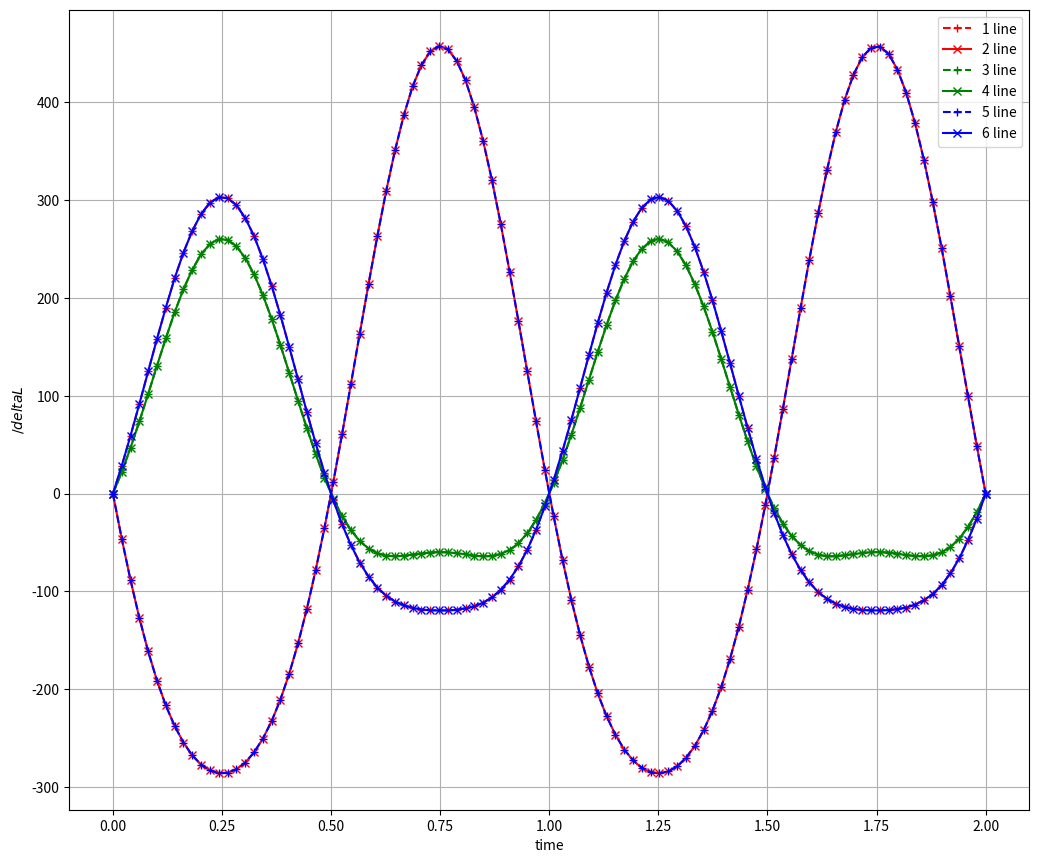
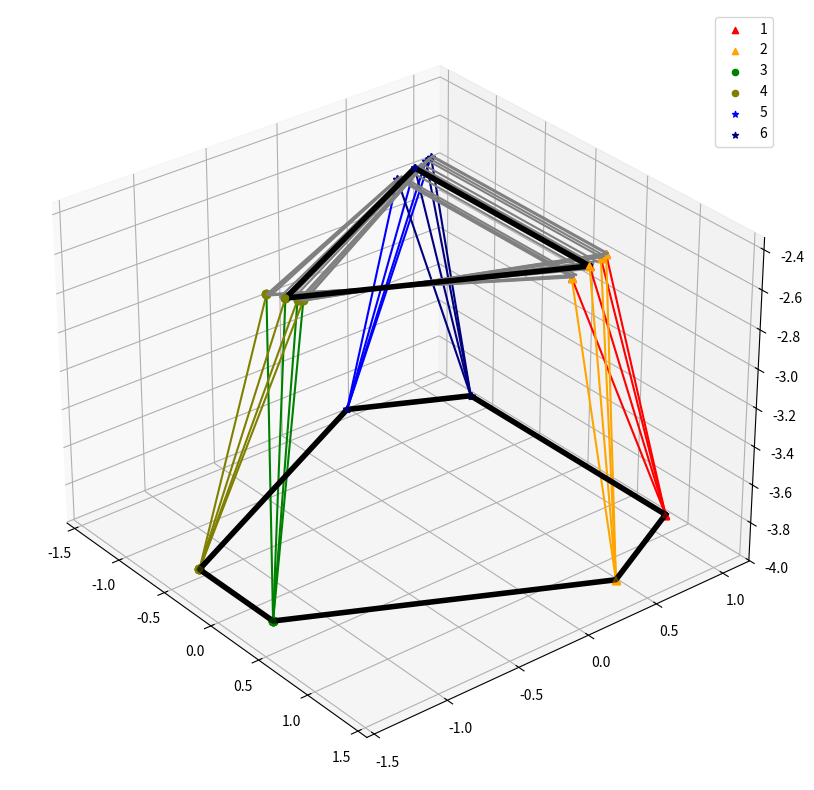

Write Python code to recreate these figures, in order.
import numpy as np
import matplotlib.pyplot as plt
import pandas as pd
import matplotlib.animation as animation
from mpl_toolkits import mplot3d
from mpl_toolkits.mplot3d import Axes3D


class Hexapod:
    def __init__(self):
        self.alpha = 30.
        self.beta = 15.
        self.L = 1.5
        self.h_c = 2.5
        self.r = 1.
        self.m = 2500.

        self.A_0 = np.round([[self.r*np.sin(2*np.pi/3*i + np.pi),
                              self.r*np.cos(2*np.pi/3*i + np.pi),
                              -self.h_c] for i in range(-1, 2)], 5)
        self.B = np.array([])

        self.nu = 1.
        self.fi_x_0 = 5.
        self.fi_x = lambda t: self.fi_x_0 * np.sin(2*np.pi * self.nu * t)
        self.fi_y_0 = 3.
        self.fi_y = lambda t: self.fi_y_0 * np.sin(2*np.pi * self.nu * t)

        self.J = np.array([[5000, 0, 0],
                           [0, 5000, 0],
                           [0, 0, 3500]], np.float32)

        self.H = np.cos(np.pi/180. * self.beta) * np.cos(np.pi/180. * self.alpha/2) * self.L
        self.R_b = (self.L**2 - self.H**2) ** 0.5

        self.R_matrix_y = lambda t: np.round([[1, 0, 0],
                                              [0, np.cos(self.fi_y(t)*np.pi/180.), -np.sin(self.fi_y(t)*np.pi/180.)],
                                              [0, np.sin(self.fi_y(t)*np.pi/180.), np.cos(self.fi_y(t)*np.pi/180.)]], 5)

        self.R_matrix_x = lambda t: np.round([[np.cos(self.fi_x(t)*np.pi/180.), -np.sin(self.fi_x(t)*np.pi/180.), 0],
                                              [np.sin(self.fi_x(t)*np.pi/180.), np.cos(self.fi_x(t)*np.pi/180.), 0],
                                              [0, 0, 1]], 5)

        self.R_matrix_z = lambda t: np.round([[np.cos(self.fi_y(t)*np.pi/180.), 0, np.sin(self.fi_y(t)*np.pi/180.)],
                                              [0, 1, 0],
                                              [-np.sin(self.fi_y(t)*np.pi/180.), 0, np.cos(self.fi_y(t)*np.pi/180.)]], 5)
        # для построения точек B
        self.h = self.L * np.cos(np.pi/180.*self.alpha/2) * np.sin(np.pi/180.*self.beta)
        self.a = self.L * np.sin(np.pi/180.*self.alpha/2)
        self.r = (self.h**2 + self.a**2)**0.5

    def set_B(self):
        for i, A in enumerate(self.A_0):
            a = A[:2]
            b1 = np.array([self.h, self.a])
            b2 = np.array([self.h, -self.a])

            kappa = np.array([[np.cos(np.pi / 180 * (30-120*i)), -np.sin(np.pi / 180 * (30-120*i))],
                              [np.sin(np.pi / 180 * (30-120*i)), np.cos(np.pi / 180 * (30-120*i))]])

            p1 = np.dot(kappa, b1) + a
            p2 = np.dot(kappa, b2) + a
            p1 = np.append(p1, -self.H - self.h_c)
            p2 = np.append(p2, -self.H - self.h_c)
            self.B = np.hstack((self.B, p1))
            self.B = np.hstack((self.B, p2))

        self.B = self.B.reshape(6, 3)

        # test
        i = 0
        for A in self.A_0:
            assert np.linalg.norm(np.subtract(A, self.B[i])) - self.L <= 1e-4
            assert np.linalg.norm(np.subtract(A, self.B[i + 1])) - self.L <= 1e-4
            print(np.linalg.norm(np.subtract(A, self.B[i])))
            print(np.linalg.norm(np.subtract(A, self.B[i + 1])))
            i += 2

    def plot_top_plane(self):
        # print(self.B)
        A = np.dot(self.A_0, self.R_matrix_y(.25))
        df_A = pd.DataFrame(data=self.A_0, columns=['x', 'y', 'z'])
        df_B = pd.DataFrame(data=self.B, columns=['x', 'y', 'z'])
        df_test = pd.DataFrame(data=A, columns=['x', 'y', 'z'])
        # print(self.A_0)

        # plt.figure(figsize=(12, 10))
        plt.grid()
        plt.scatter(df_A.x.values, df_A.y.values)
        plt.scatter(df_B.x.values, df_B.y.values)
        plt.plot(df_test.x.values, df_test.y.values)

        # ax = plt.axes(projection='3d')

        # ax.plot(df_A.x.values, df_A.y.values, df_A.z.values, '-b')
        # ax.scatter(df_B.x.values, df_B.y.values, df_B.z.values, '-g')
        # ax.plot(df_test.x.values, df_test.y.values, df_test.z.values, '-r')
        plt.show()

    def get_delta_l(self):
        indexes = [[0, 0], [0, 1], [1, 2], [1, 3], [2, 4], [2, 5]]

        L_all = []  # удлинения каждого цилиндра за период
        coordinates_A = []  # координаты
        for i, j in indexes:
            print('index', i, j)
            dl = []
            coord = []
            for t in np.linspace(0, 2., 100):
                A = np.dot(self.A_0[i], self.R_matrix_y(t))

                L_1 = np.sum((A - self.B[j])**2)**0.5
                L_1_0 = np.linalg.norm(np.subtract(self.A_0[i], self.B[j]))

                print('dL[мм] = {:.5f}'.format((L_1 - L_1_0) * 1e4))
                dl.append(round(((L_1 - L_1_0) * 1e4), 5))
                coord.append(A)

            coordinates_A.append(coord)
            L_all.append(dl)

            # численно находим СКОРОСТЬ изменения длины цилиндра
            v = []
            time = np.linspace(0, 2., 100)
            for k in range(99):
                v.append((dl[k + 1] - dl[k]) / (time[k + 1] - time[k]))

            print('v = ', np.round(v, 3))
            print('v =', (np.max(np.abs(dl))) / 0.25)
            print('###########################################################################')

        coordinates_A = coordinates_A[0::2]  # исключим повторение вершни

        fig = plt.figure(figsize=(12,10))
        axes = fig.add_axes([0.1, 0.1, 0.8, 0.8])

        colors = {0: 'r+--', 1: 'rx-',
                  2: 'g+--', 3: 'gx-',
                  4: 'b+--', 5: 'bx-'}
        for i in range(6):
            plt.plot(np.linspace(0, 2., 100), L_all[i], colors[i])

        axes.set_xlabel('time')
        axes.set_ylabel('$/delta L$')
        axes.legend([r'1 line', '2 line', '3 line', '4 line', '5 line', '6 line'], loc=0)
        plt.grid()
        plt.show()

        self.plot_3d_lines(coordinates_A)
        # self.plot_animate(coordinates_A)

    def plot_3d_lines(self, A):
        indexes = [[0, 0], [0, 1], [1, 2], [1, 3], [2, 4], [2, 5]]

        plt.figure(figsize=(12, 10))
        ax = plt.axes(projection='3d')
        colors = {0: 'r', 1: 'orange',
                  2: 'g', 3: 'olive',
                  4: 'b', 5: 'navy'}
        markers = {0: '^', 1: '^',
                   2: 'o', 3: 'o',
                   4: '*', 5: '*'}

        # задать легенду
        for i, j in indexes:
            df_A = pd.Series(data=self.A_0[i], index=['x', 'y', 'z'])
            df_B = pd.Series(data=self.B[j], index=['x', 'y', 'z'])
            x = [df_A.x, df_B.x]
            y = [df_A.y, df_B.y]
            z = [df_A.z, df_B.z]
            ax.scatter(x, y, z, c=colors[j], marker=markers[j], s=20.)
        ax.legend([r'1', '2', '3', '4', '5', '6'], loc=0)

        # indexes = [[0, 0], [1, 2], [2, 4]]
        # построить смещения каждого поршня
        for i, j in indexes:
            for k, a in enumerate(A[i]):
                df_A = pd.Series(data=a, index=['x', 'y', 'z'])
                df_B = pd.Series(data=self.B[j], index=['x', 'y', 'z'])
                x = [df_A.x, df_B.x]
                y = [df_A.y, df_B.y]
                z = [df_A.z, df_B.z]
                if k % 30 == 0:
                    ax.plot(x, y, z, c=colors[j], marker=markers[j])
                    print('H_A =', z[0])

        cur_A = np.array(A)
        # посторить смещение верхней плтаформы
        for i in range(0, 100, 8):
            a = np.array([cur_A[0, i], cur_A[1, i], cur_A[2, i]])
            df_A = pd.DataFrame(data=a, columns=['x', 'y', 'z'])
            df_A = pd.concat((df_A, df_A.take([0])), axis=0)
            ax.plot(df_A.x.values, df_A.y.values, df_A.z.values, c='gray')

        # отрисовать начальные положения верхней и нижней платформы
        df_B = pd.DataFrame(data=self.B, columns=['x', 'y', 'z'])
        df_B = pd.concat((df_B, df_B.take([0])))
        df_A = pd.DataFrame(data=self.A_0, columns=['x', 'y', 'z'])
        df_A = pd.concat((df_A, df_A.take([0])), axis=0)

        ax.plot(df_B.x.values, df_B.y.values, df_B.z.values, c='black', linewidth=4.)
        ax.plot(df_A.x.values, df_A.y.values, df_A.z.values, c='black', linewidth=4.)

        ax.view_init(30, -39)
        plt.show(block=False)

    def plot_animate(self, A):
        """"
        try to create animate function to plot mechanisms
        """
        fig = plt.figure()
        fig.set_tight_layout(False)
        ax = plt.axes(projection='3d')
        global cnt
        cnt = ax

        global cur_A
        global cur_B
        cur_A = A[0]
        cur_B = self.B[0]

        def steps(count=1):
            for i in range(count):
                df_A = pd.Series(data=cur_A[i], index=['x', 'y', 'z'])
                df_B = pd.Series(data=cur_B, index=['x', 'y', 'z'])
                x = [df_A.x, df_B.x]
                y = [df_A.y, df_B.y]
                z = [df_A.z, df_B.z]
                cnt.plot(x, y, z)

        def animate(frame):
            steps(1)
            return cnt

        anim = animation.FuncAnimation(fig, animate, frames=100)
        plt.show()


if __name__ == "__main__":
    hex = Hexapod()
    hex.set_B()
    # hex.plot_top_plane()
    hex.get_delta_l()